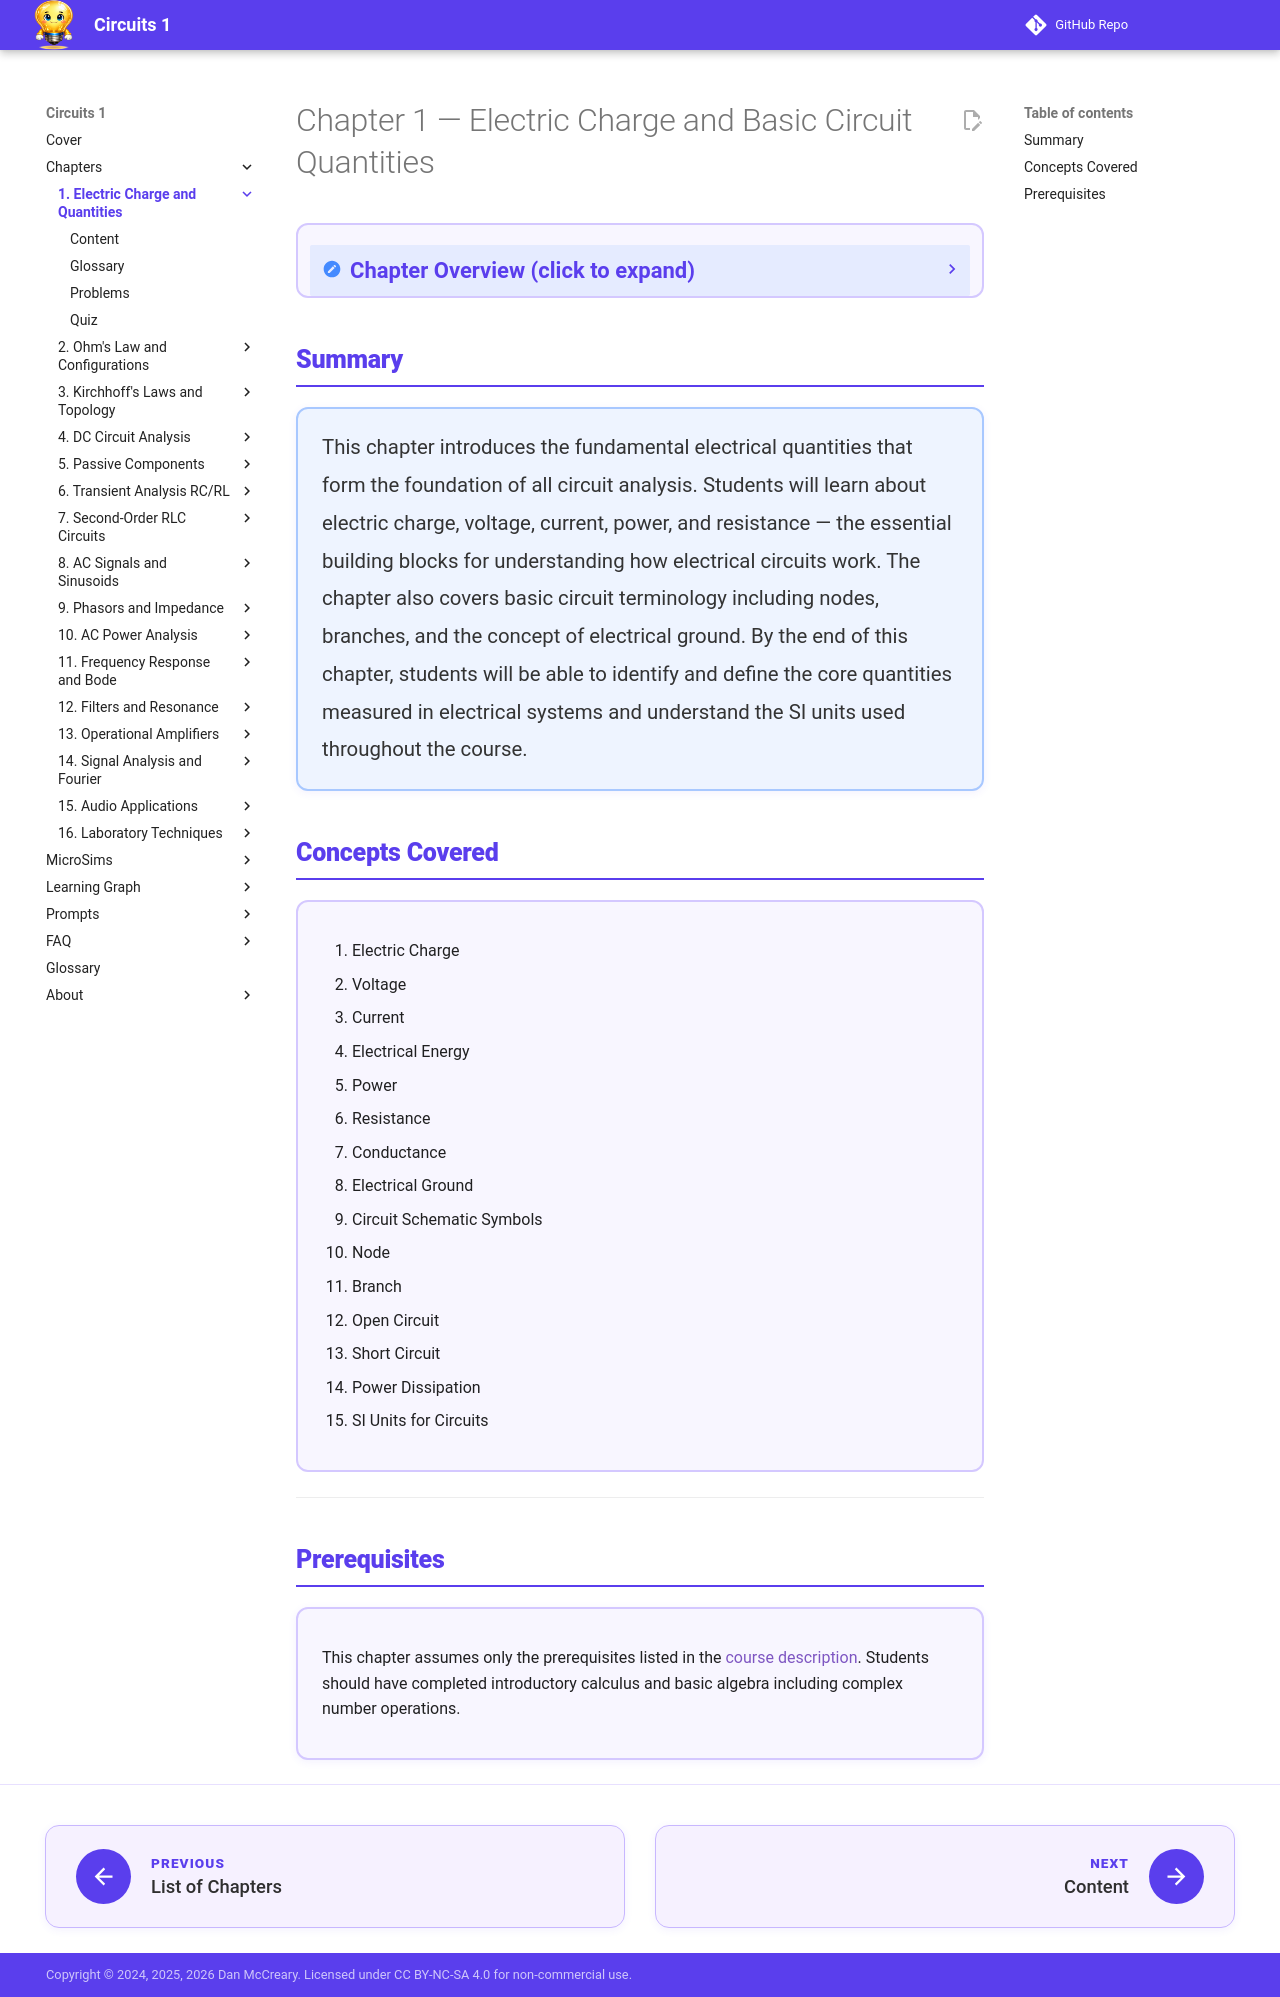

repository: dmccreary/circuits · page: chapters/01-electric-charge-basic-quantities/index.html · generator: mkdocs

---
title: Chapter 1 — Electric Charge and Basic Circuit Quantities
description: Introduction to fundamental electrical quantities including charge, voltage, current, power, and resistance
generated_by: claude skill chapter-content-generator
date: 2026-01-30
version: 0.04
---

<div class="unit1-styled" markdown>

# Chapter 1 — Electric Charge and Basic Circuit Quantities

<details class="video-overview">
<summary><strong>Chapter Overview</strong> (click to expand)</summary>

Congratulations! You're about to acquire a superpower that most people will never have. No, you won't be able to fly or read minds, but you *will* be able to look at any electronic device and understand *how it actually works*. That smartphone in your pocket? You'll know what's happening inside. That amplifier pushing sound through your speakers? You'll understand why it does what it does.

Think about it: electricity powers almost everything in modern life, yet most people treat it like magic. "I flip the switch, light comes on. Cool." But you? You're going to understand *why* the light comes on, and more importantly, how to make your own things work.

This chapter lays the foundation for everything that follows. We'll start with the tiniest players in the electrical universe — charged particles — and work our way up to the quantities you'll measure, calculate, and eventually master. Every circuit you analyze for the rest of your career uses these building blocks.

**Key Takeaways**

1. Electric charge is the fundamental property that drives all electrical phenomena, measured in coulombs — and current is simply charge in motion, measured in amperes.
2. Voltage is the potential difference (the "push") that drives current through a circuit; resistance is the opposition to that flow; and Ohm's Law (V = IR) links the three.
3. Power (P = VI) is the rate of energy transfer, and every resistor has a maximum power rating that must not be exceeded.

</details>

## Summary

<div style="background: #EEF4FF; border: 2px solid #A8C8FF; border-radius: 12px; padding: 20px 24px; margin: 1rem 0; box-shadow: 0 2px 8px rgba(90,61,237,0.07);">
<p style="color: #333; line-height: 1.85; font-size: 1.02rem; margin: 0;">
This chapter introduces the fundamental electrical quantities that form the foundation of all circuit analysis. Students will learn about electric charge, voltage, current, power, and resistance — the essential building blocks for understanding how electrical circuits work. The chapter also covers basic circuit terminology including nodes, branches, and the concept of electrical ground. By the end of this chapter, students will be able to identify and define the core quantities measured in electrical systems and understand the SI units used throughout the course.
</p>
</div>

## Concepts Covered

<div style="background: #F8F6FF; border: 2px solid #D4C8FF; border-radius: 12px; padding: 20px 24px; margin: 1rem 0;" markdown>

1. Electric Charge
2. Voltage
3. Current
4. Electrical Energy
5. Power
6. Resistance
7. Conductance
8. Electrical Ground
9. Circuit Schematic Symbols
10. Node
11. Branch
12. Open Circuit
13. Short Circuit
14. Power Dissipation
15. SI Units for Circuits

</div>

---

## Prerequisites

<div markdown style="background: #F8F6FF; border: 2px solid #D4C8FF; border-radius: 12px; padding: 20px 24px; margin: 1rem 0; box-shadow: 0 2px 8px rgba(90,61,237,0.07);">

This chapter assumes only the prerequisites listed in the [course description](../../course-description.md). Students should have completed introductory calculus and basic algebra including complex number operations.

</div>

</div>
